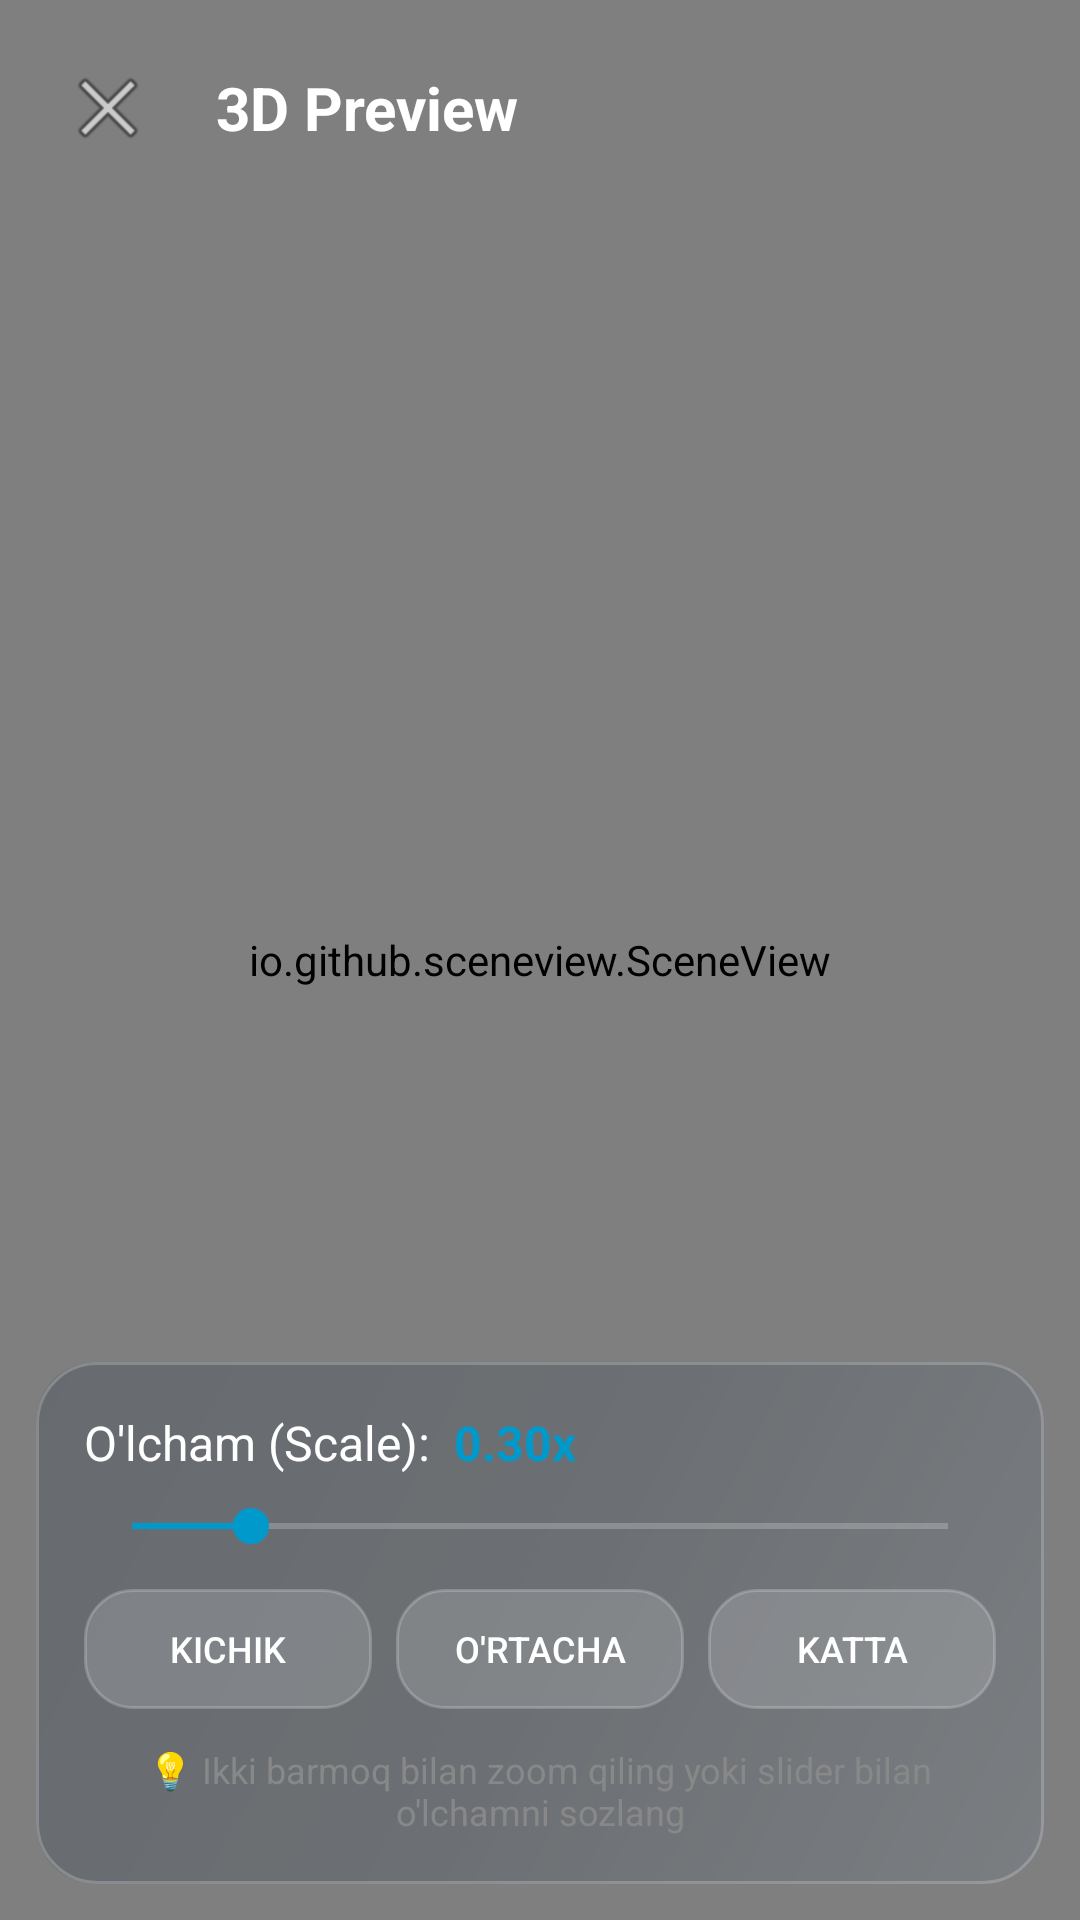

Layout XML and referenced resources for this Android screen:
<!-- AndroidManifest.xml: activity theme Theme.AppCompat.NoActionBar -->
<!-- res/layout/activity_model_view.xml -->
<?xml version="1.0" encoding="utf-8"?>
<androidx.constraintlayout.widget.ConstraintLayout xmlns:android="http://schemas.android.com/apk/res/android"
    xmlns:app="http://schemas.android.com/apk/res-auto"
    xmlns:tools="http://schemas.android.com/tools"
    android:layout_width="match_parent"
    android:layout_height="match_parent"
    android:background="@drawable/bg_gradient_cosmic"
    tools:context=".catalog.ModelViewActivity">

    <io.github.sceneview.SceneView
        android:id="@+id/sceneView"
        android:layout_width="match_parent"
        android:layout_height="match_parent" />

    
    <LinearLayout
        android:id="@+id/header"
        android:layout_width="match_parent"
        android:layout_height="wrap_content"
        android:orientation="horizontal"
        android:padding="16dp"
        android:gravity="center_vertical"
        app:layout_constraintTop_toTopOf="parent">

        <ImageButton
            android:id="@+id/btn_back"
            android:layout_width="40dp"
            android:layout_height="40dp"
            android:src="@android:drawable/ic_menu_close_clear_cancel"
            android:background="?attr/selectableItemBackgroundBorderless"
            android:contentDescription="Back"/>

        <TextView
            android:layout_width="0dp"
            android:layout_height="wrap_content"
            android:layout_weight="1"
            android:text="3D Preview"
            android:textColor="#FFFFFF"
            android:textSize="20sp"
            android:textStyle="bold"
            android:layout_marginStart="16dp"/>

    </LinearLayout>

    
    <LinearLayout
        android:id="@+id/controls_panel"
        android:layout_width="match_parent"
        android:layout_height="wrap_content"
        android:orientation="vertical"
        android:padding="16dp"
        android:layout_margin="12dp"
        android:background="@drawable/bg_glass_panel"
        android:clickable="true"
        android:focusable="true"
        app:layout_constraintBottom_toBottomOf="parent">

        
        <LinearLayout
            android:layout_width="match_parent"
            android:layout_height="wrap_content"
            android:orientation="horizontal"
            android:gravity="center_vertical">

            <TextView
                android:layout_width="wrap_content"
                android:layout_height="wrap_content"
                android:text="O'lcham (Scale):"
                android:textColor="#FFFFFF"
                android:textSize="16sp"/>

            <TextView
                android:id="@+id/scale_value_text"
                android:layout_width="wrap_content"
                android:layout_height="wrap_content"
                android:text="0.30x"
                android:textColor="@color/colorPrimary"
                android:textSize="16sp"
                android:textStyle="bold"
                android:layout_marginStart="8dp"/>

        </LinearLayout>

        
        <SeekBar
            android:id="@+id/scale_seekbar"
            android:layout_width="match_parent"
            android:layout_height="wrap_content"
            android:layout_marginTop="8dp"
            android:min="1"
            android:max="200"
            android:progress="30"
            android:progressTint="@color/colorPrimary"
            android:thumbTint="@color/colorPrimary"/>

        
        <LinearLayout
            android:layout_width="match_parent"
            android:layout_height="wrap_content"
            android:orientation="horizontal"
            android:layout_marginTop="12dp"
            android:gravity="center">

            <Button
                android:id="@+id/btn_scale_small"
                android:layout_width="0dp"
                android:layout_height="40dp"
                android:layout_weight="1"
                android:layout_marginEnd="4dp"
                android:text="Kichik"
                android:textSize="12sp"
                android:background="@drawable/bg_glass_button"
                android:textColor="@color/text_primary"/>

            <Button
                android:id="@+id/btn_scale_medium"
                android:layout_width="0dp"
                android:layout_height="40dp"
                android:layout_weight="1"
                android:layout_marginHorizontal="4dp"
                android:text="O'rtacha"
                android:textSize="12sp"
                android:background="@drawable/bg_glass_button"
                android:textColor="@color/text_primary"/>

            <Button
                android:id="@+id/btn_scale_large"
                android:layout_width="0dp"
                android:layout_height="40dp"
                android:layout_weight="1"
                android:layout_marginStart="4dp"
                android:text="Katta"
                android:textSize="12sp"
                android:background="@drawable/bg_glass_button"
                android:textColor="@color/text_primary"/>

        </LinearLayout>

        
        <TextView
            android:layout_width="match_parent"
            android:layout_height="wrap_content"
            android:layout_marginTop="12dp"
            android:text="💡 Ikki barmoq bilan zoom qiling yoki slider bilan o'lchamni sozlang"
            android:textColor="#888888"
            android:textSize="12sp"
            android:gravity="center"/>

    </LinearLayout>

</androidx.constraintlayout.widget.ConstraintLayout>
<!-- resources referenced by this layout -->
<resources>
  <color name="colorPrimary">#0099CC</color>
  <color name="text_primary">#FFFFFF</color>
  <!-- drawable bg_glass_button (drawable) -->
  <?xml version="1.0" encoding="utf-8"?>
  <selector xmlns:android="http://schemas.android.com/apk/res/android">
      
      
      <item android:state_pressed="true">
          <shape android:shape="rectangle">
              <solid android:color="#50FFFFFF" />
              <corners android:radius="16dp" />
              <stroke android:width="1dp" android:color="#60FFFFFF" />
          </shape>
      </item>
      
      
      <item>
          <shape android:shape="rectangle">
              <solid android:color="#25FFFFFF" />
              <corners android:radius="16dp" />
              <stroke android:width="1dp" android:color="#35FFFFFF" />
          </shape>
      </item>
      
  </selector>
  <!-- drawable bg_glass_panel (drawable) -->
  <?xml version="1.0" encoding="utf-8"?>
  <layer-list xmlns:android="http://schemas.android.com/apk/res/android">
      
      
      <item>
          <shape android:shape="rectangle">
              <solid android:color="#40203040" />
              <corners android:radius="20dp" />
          </shape>
      </item>
      
      
      <item>
          <shape android:shape="rectangle">
              <gradient
                  android:type="linear"
                  android:angle="135"
                  android:startColor="#20FFFFFF"
                  android:centerColor="#08FFFFFF"
                  android:endColor="#00FFFFFF" />
              <corners android:radius="20dp" />
          </shape>
      </item>
      
      
      <item>
          <shape android:shape="rectangle">
              <stroke
                  android:width="1dp"
                  android:color="#35FFFFFF" />
              <corners android:radius="20dp" />
          </shape>
      </item>
      
  </layer-list>
  <!-- drawable bg_gradient_cosmic (drawable) -->
  <?xml version="1.0" encoding="utf-8"?>
  <shape xmlns:android="http://schemas.android.com/apk/res/android"
      android:shape="rectangle">
      
      
      <gradient
          android:type="linear"
          android:angle="135"
          android:startColor="#0D0D1A"
          android:centerColor="#1B1B3A"
          android:endColor="#0D1B2A" />
      
  </shape>
</resources>
